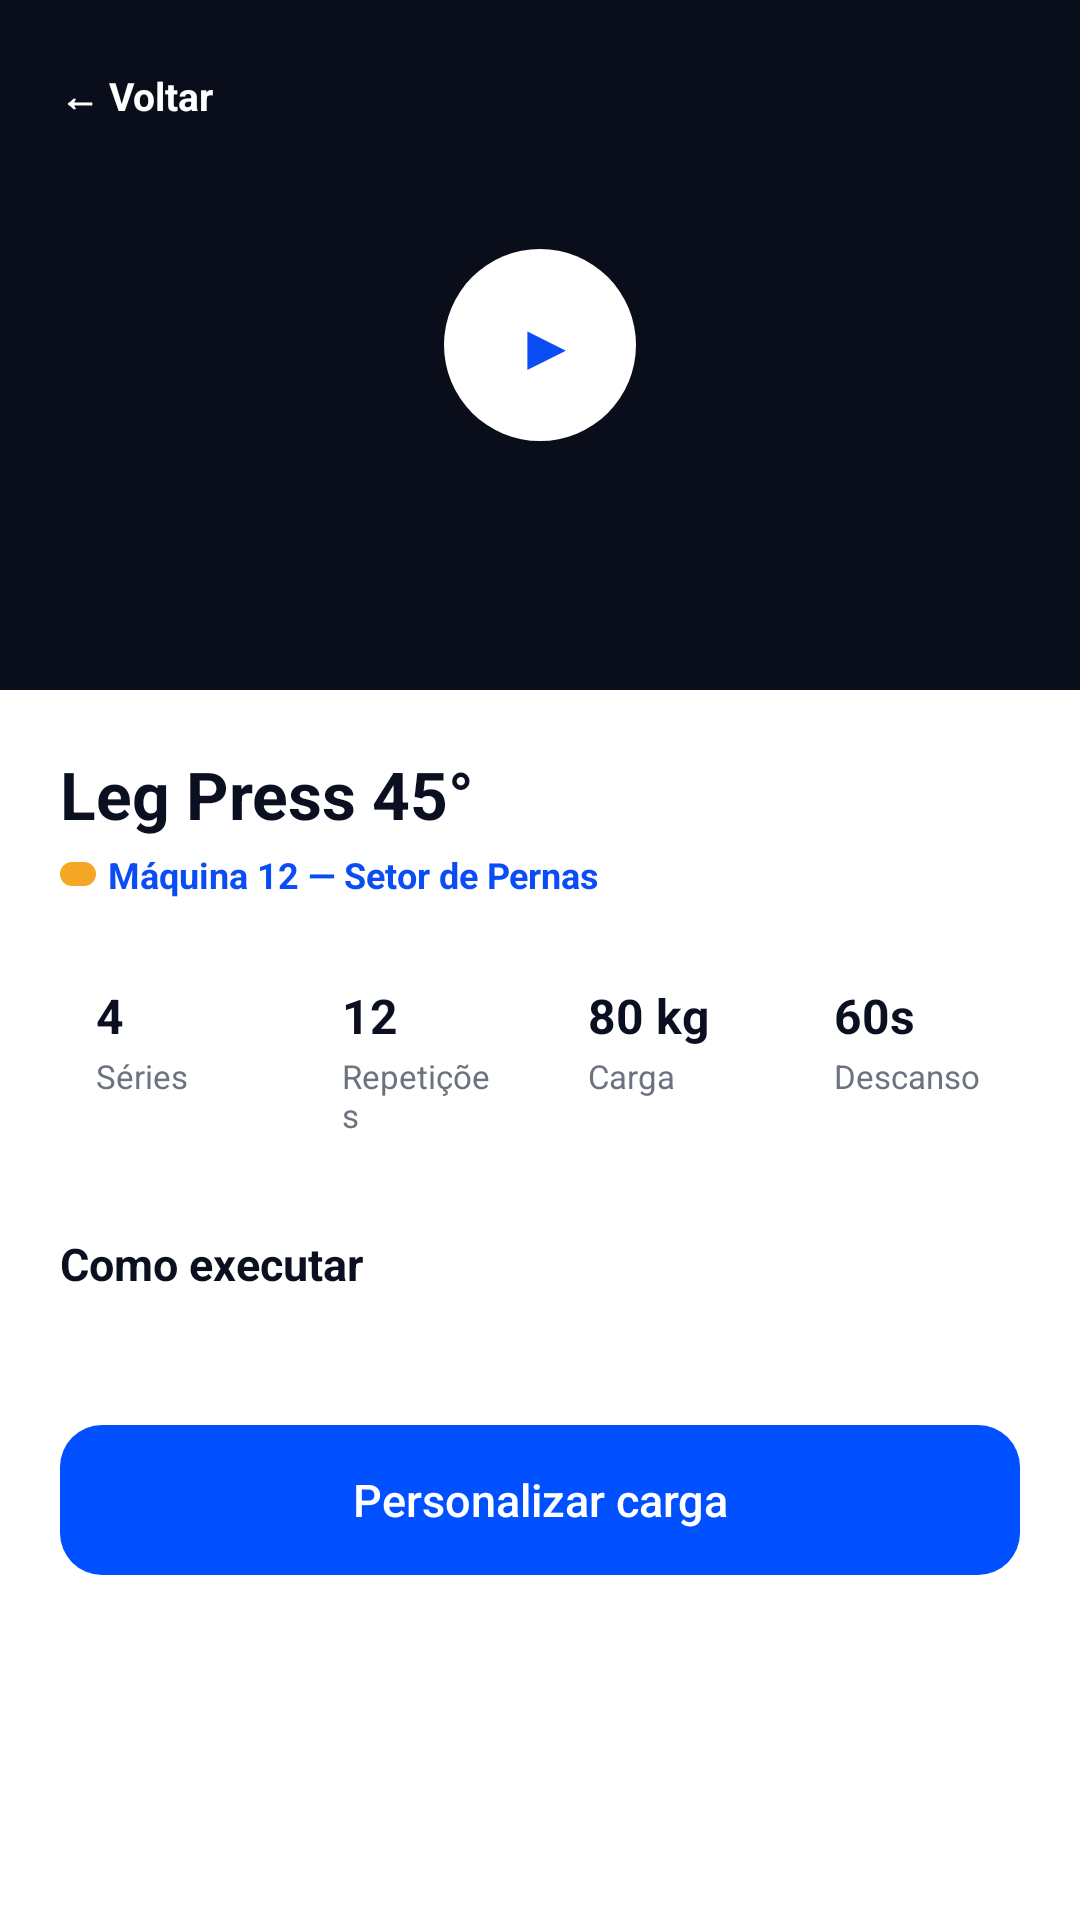

Write the Android layout XML for this screen, with the resource values it uses.
<!-- AndroidManifest.xml: application theme Theme.UniforFit -->
<!-- res/layout/activity_detalhe_exercicio.xml -->
<?xml version="1.0" encoding="utf-8"?>
<ScrollView xmlns:android="http://schemas.android.com/apk/res/android"
    xmlns:tools="http://schemas.android.com/tools"
    android:layout_width="match_parent"
    android:layout_height="match_parent"
    android:background="@color/fundo_escuro"
    android:fillViewport="true"
    tools:context=".ui.treino.DetalheExercicioActivity">

    
    <LinearLayout
        android:layout_width="match_parent"
        android:layout_height="wrap_content"
        android:background="@color/branco"
        android:orientation="vertical">

        
        <FrameLayout
            android:layout_width="match_parent"
            android:layout_height="230dp"
            android:background="@color/fundo_escuro">

            <TextView
                android:id="@+id/tvVoltar"
                style="@style/UniforFit.Link"
                android:layout_marginStart="16dp"
                android:layout_marginTop="8dp"
                android:paddingStart="4dp"
                android:paddingEnd="8dp"
                android:text="← Voltar"
                android:textColor="@color/branco" />

            <TextView
                android:id="@+id/btnPlay"
                android:layout_width="64dp"
                android:layout_height="64dp"
                android:layout_gravity="center"
                android:background="@drawable/bg_circulo"
                android:clickable="true"
                android:contentDescription="Reproduzir vídeo demonstrativo"
                android:focusable="true"
                android:gravity="center"
                android:paddingStart="4dp"
                android:text="▶"
                android:textColor="@color/azul"
                android:textSize="22sp" />
        </FrameLayout>

        <LinearLayout
            android:layout_width="match_parent"
            android:layout_height="wrap_content"
            android:orientation="vertical"
            android:paddingStart="20dp"
            android:paddingTop="20dp"
            android:paddingEnd="20dp"
            android:paddingBottom="96dp">

            <TextView
                android:id="@+id/tvNomeExercicio"
                android:layout_width="wrap_content"
                android:layout_height="wrap_content"
                android:accessibilityHeading="true"
                android:text="Leg Press 45°"
                android:textColor="@color/texto_escuro"
                android:textSize="22sp"
                android:textStyle="bold" />

            <LinearLayout
                android:layout_width="wrap_content"
                android:layout_height="wrap_content"
                android:layout_marginTop="4dp"
                android:gravity="center_vertical"
                android:orientation="horizontal">

                <View
                    android:layout_width="12dp"
                    android:layout_height="8dp"
                    android:layout_marginEnd="4dp"
                    android:background="@drawable/bg_pill"
                    android:backgroundTint="@color/laranja" />

                <TextView
                    android:id="@+id/tvMaquina"
                    android:layout_width="wrap_content"
                    android:layout_height="wrap_content"
                    android:text="Máquina 12 — Setor de Pernas"
                    android:textColor="@color/azul"
                    android:textSize="12sp"
                    android:textStyle="bold" />
            </LinearLayout>

            
            <LinearLayout
                android:layout_width="match_parent"
                android:layout_height="wrap_content"
                android:layout_marginTop="16dp"
                android:orientation="horizontal">

                <LinearLayout
                    android:layout_width="0dp"
                    android:layout_height="wrap_content"
                    android:layout_marginEnd="4dp"
                    android:layout_weight="1"
                    android:background="@drawable/bg_thumb"
                    android:orientation="vertical"
                    android:padding="12dp">

                    <TextView
                        android:id="@+id/tvSeries"
                        android:layout_width="wrap_content"
                        android:layout_height="wrap_content"
                        android:text="4"
                        android:textColor="@color/texto_escuro"
                        android:textSize="16sp"
                        android:textStyle="bold" />

                    <TextView
                        style="@style/UniforFit.IndicadorRotulo"
                        android:text="Séries" />
                </LinearLayout>

                <LinearLayout
                    android:layout_width="0dp"
                    android:layout_height="wrap_content"
                    android:layout_marginStart="4dp"
                    android:layout_marginEnd="4dp"
                    android:layout_weight="1"
                    android:background="@drawable/bg_thumb"
                    android:orientation="vertical"
                    android:padding="12dp">

                    <TextView
                        android:id="@+id/tvRepeticoes"
                        android:layout_width="wrap_content"
                        android:layout_height="wrap_content"
                        android:text="12"
                        android:textColor="@color/texto_escuro"
                        android:textSize="16sp"
                        android:textStyle="bold" />

                    <TextView
                        style="@style/UniforFit.IndicadorRotulo"
                        android:text="Repetições" />
                </LinearLayout>

                <LinearLayout
                    android:layout_width="0dp"
                    android:layout_height="wrap_content"
                    android:layout_marginStart="4dp"
                    android:layout_marginEnd="4dp"
                    android:layout_weight="1"
                    android:background="@drawable/bg_thumb"
                    android:orientation="vertical"
                    android:padding="12dp">

                    <TextView
                        android:id="@+id/tvCarga"
                        android:layout_width="wrap_content"
                        android:layout_height="wrap_content"
                        android:text="80 kg"
                        android:textColor="@color/texto_escuro"
                        android:textSize="16sp"
                        android:textStyle="bold" />

                    <TextView
                        style="@style/UniforFit.IndicadorRotulo"
                        android:text="Carga" />
                </LinearLayout>

                <LinearLayout
                    android:layout_width="0dp"
                    android:layout_height="wrap_content"
                    android:layout_marginStart="4dp"
                    android:layout_weight="1"
                    android:background="@drawable/bg_thumb"
                    android:orientation="vertical"
                    android:padding="12dp">

                    <TextView
                        android:id="@+id/tvDescanso"
                        android:layout_width="wrap_content"
                        android:layout_height="wrap_content"
                        android:text="60s"
                        android:textColor="@color/texto_escuro"
                        android:textSize="16sp"
                        android:textStyle="bold" />

                    <TextView
                        style="@style/UniforFit.IndicadorRotulo"
                        android:text="Descanso" />
                </LinearLayout>
            </LinearLayout>

            
            <TextView
                android:layout_width="wrap_content"
                android:layout_height="wrap_content"
                android:layout_marginTop="20dp"
                android:accessibilityHeading="true"
                android:text="Como executar"
                android:textColor="@color/texto_escuro"
                android:textSize="15sp"
                android:textStyle="bold" />

            <TextView
                android:id="@+id/tvComoExecutar"
                android:layout_width="wrap_content"
                android:layout_height="wrap_content"
                android:layout_marginTop="6dp"
                android:lineSpacingExtra="2dp"
                android:textColor="@color/texto_cinza"
                android:textSize="13sp" />

            
            <androidx.appcompat.widget.AppCompatButton
                android:id="@+id/btnPersonalizarCarga"
                style="@style/UniforFit.BotaoPrimario"
                android:layout_marginTop="20dp"
                android:text="Personalizar carga"
                android:textSize="15sp" />
        </LinearLayout>
    </LinearLayout>
</ScrollView>
<!-- resources referenced by this layout -->
<resources>
  <color name="azul">#0B4DF5</color>
  <color name="branco">#FFFFFF</color>
  <color name="fundo_escuro">#0A0E1A</color>
  <color name="laranja">#F5A623</color>
  <color name="texto_cinza">#6B7280</color>
  <color name="texto_escuro">#0B1020</color>
  <!-- drawable bg_circulo (drawable) -->
  <?xml version="1.0" encoding="utf-8"?>
  <shape xmlns:android="http://schemas.android.com/apk/res/android"
      android:shape="oval">
      <solid android:color="#FFFFFF" />
  </shape>
  <!-- drawable bg_pill (drawable) -->
  <?xml version="1.0" encoding="utf-8"?>
  <shape xmlns:android="http://schemas.android.com/apk/res/android"
      android:shape="rectangle">
      <solid android:color="#FFFFFF" />
      <corners android:radius="10dp" />
  </shape>
  <style name="UniforFit.BotaoPrimario">
          <item name="android:layout_width">match_parent</item>
          <item name="android:layout_height">50dp</item>
          <item name="android:background">@drawable/bg_botao_primario</item>
          <item name="android:textColor">@color/branco</item>
          <item name="android:textSize">16sp</item>
          <item name="android:fontFamily">sans-serif-medium</item>
          <item name="android:textAllCaps">false</item>
          <item name="android:stateListAnimator">@null</item>
      </style>
  <style name="UniforFit.IndicadorRotulo">
          <item name="android:layout_width">wrap_content</item>
          <item name="android:layout_height">wrap_content</item>
          <item name="android:layout_marginTop">2dp</item>
          <item name="android:textColor">@color/texto_cinza</item>
          <item name="android:textSize">11sp</item>
      </style>
  <style name="UniforFit.Link">
          <item name="android:layout_width">wrap_content</item>
          <item name="android:layout_height">wrap_content</item>
          <item name="android:minHeight">48dp</item>
          <item name="android:gravity">center_vertical</item>
          <item name="android:background">?attr/selectableItemBackground</item>
          <item name="android:clickable">true</item>
          <item name="android:focusable">true</item>
          <item name="android:textColor">@color/azul</item>
          <item name="android:textSize">13sp</item>
          <item name="android:textStyle">bold</item>
      </style>
  <style name="Theme.UniforFit" parent="Theme.Material3.Light.NoActionBar">
          <item name="colorPrimary">@color/azul</item>
          <item name="colorOnPrimary">@color/branco</item>
          <item name="colorPrimaryContainer">@color/azul_claro</item>
          <item name="colorSecondary">@color/azul</item>
          <item name="colorAccent">@color/azul</item>
          <item name="android:windowBackground">@color/branco</item>
          <item name="android:windowLightStatusBar">true</item>
          
          <item name="android:windowSoftInputMode">adjustResize</item>
      </style>
  <!-- drawable bg_botao_primario (drawable) -->
  <?xml version="1.0" encoding="utf-8"?>
  <ripple xmlns:android="http://schemas.android.com/apk/res/android"
      android:color="#33FFFFFF">
      <item>
          <shape android:shape="rectangle">
              <solid android:color="@color/azul_primario" />
              <corners android:radius="14dp" />
          </shape>
      </item>
  </ripple>
  <color name="azul_claro">#E8F0FE</color>
  <color name="azul_primario">#0050FF</color>
</resources>
